Run: headless pygame with SDL's dummy video driver; simulated clock (each Clock.tick advances the game by its frame time, no real sleeping); random seed 0; keys injected as events and as key.get_pressed() state; no mouse input.
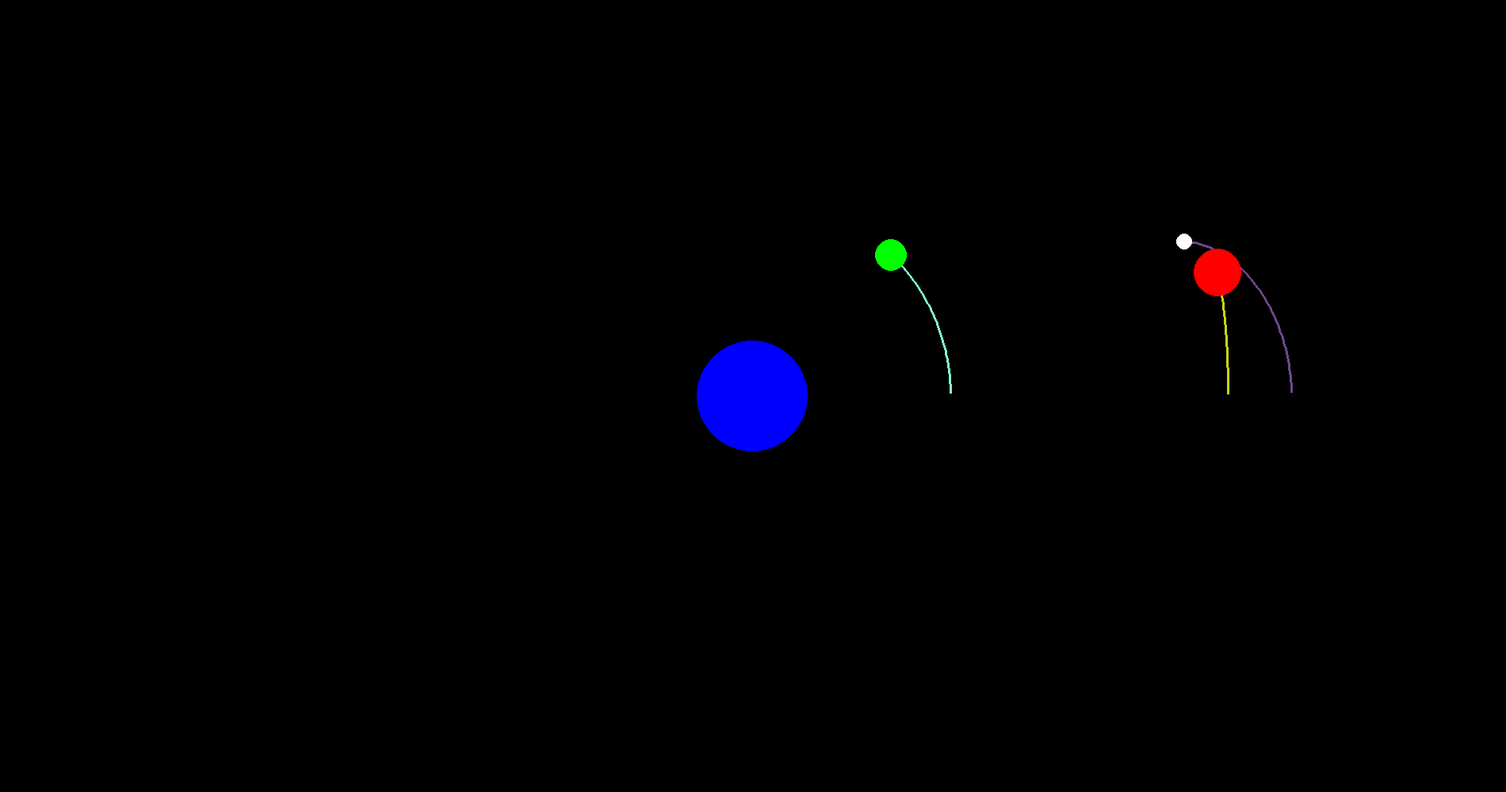
Frame 1 of 4 · flips 1–60 · no input
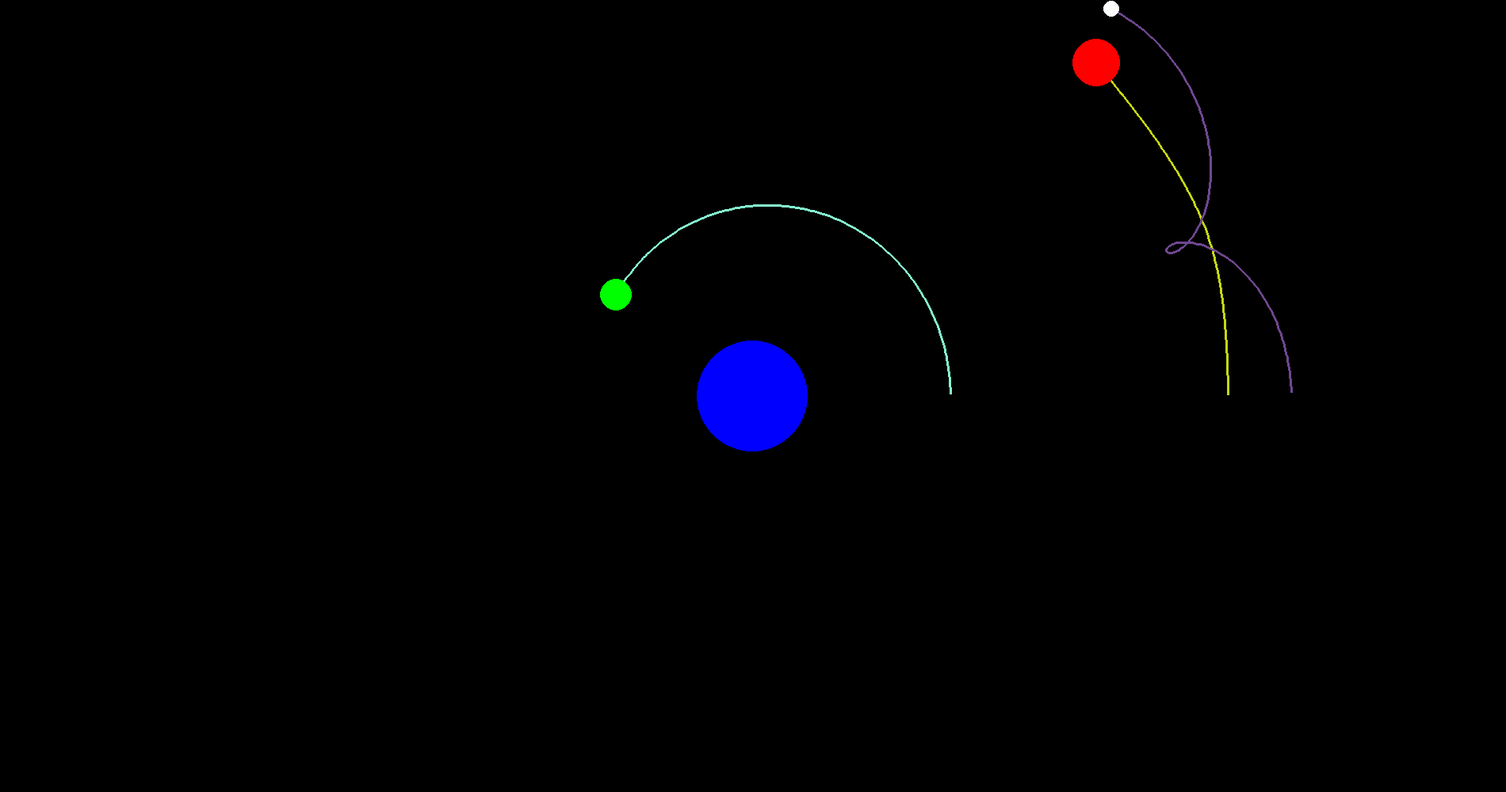
Frame 2 of 4 · flips 61–180 · tapped SPACE, RETURN · held RIGHT (→), D
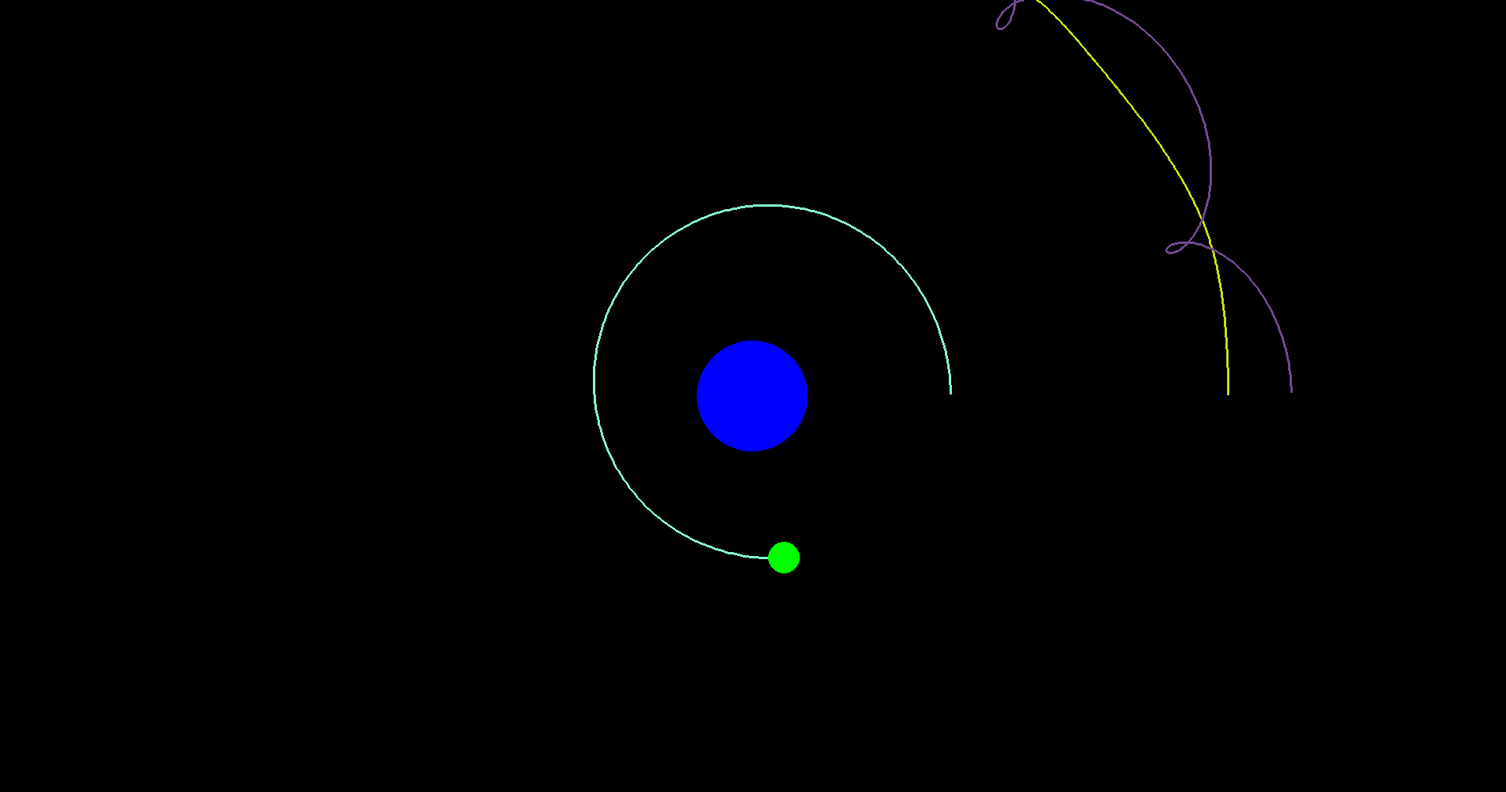
Frame 3 of 4 · flips 181–300 · held DOWN (↓), S
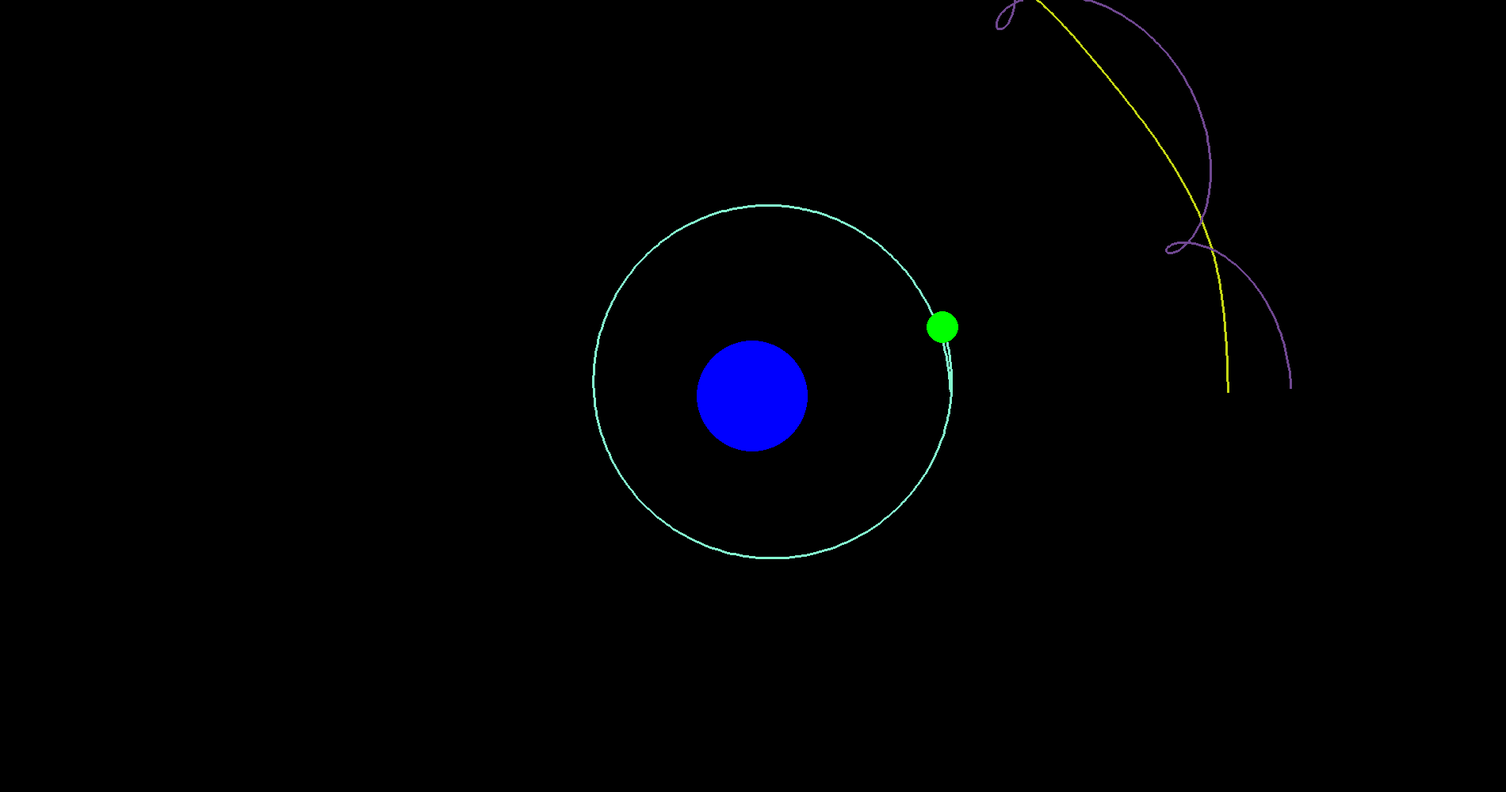
Frame 4 of 4 · flips 301–420 · held LEFT (←), A, UP (↑), W

The pygame program that drew these frames:

import pygame
import random


class Timer:

    def __init__(self, duration):
        self.duration = duration
        self.current_time = 0
        self.done = False

    def set_func(self, func):
        self.func = func

    def update(self):
        self.current_time += time_to_frame
        if self.current_time >= self.duration:
            self.done = True
            if self.func is not None:
                self.func()

    def tick(self):
        if self.current_time >= self.duration:
            self.done = False
            self.current_time = 0


class LimitedSizeStack:

    def __init__(self, limit):
        self.limit = limit
        self.stack = []

    def append(self, unit):
        self.stack.append(unit)
        if len(self.stack) >= self.limit:
            self.stack.pop(0)


class Vector:
    def __init__(self, x=0, y=0):
        self.x, self.y = x, y

    def __add__(self, other):
        return Vector(self.x + other.x, self.y + other.y)

    def __sub__(self, other):
        return Vector(self.x - other.x, self.y - other.y)

    def __truediv__(self, other):
        return Vector(self.x / other, self.y / other)

    def __mul__(self, other):
        return Vector(self.x * other, self.y * other)

    def get(self):
        return self.x, self.y

    @staticmethod
    def normalize(vector):
        distance = Vector.length(vector)
        return Vector(vector.x / distance, vector.y / distance)

    @staticmethod
    def length(vector):
        return (vector.x ** 2 + vector.y ** 2) ** 0.5


class Ball:

    def __init__(self, mass, radius, color, start_point, path_color=None):
        self.mass = mass
        self.radius = radius
        self.color = color
        self.position = start_point
        self.force = Vector()
        self.acceleration = Vector()
        self.velocity = Vector()
        self.path = LimitedSizeStack(PATH_LENGTH_SECONDS * FPS)
        if path_color is None:
            self.path_color = (random.randint(0, 255), random.randint(0, 255), random.randint(0, 255))
        else:
            self.path_color = path_color

    def calculate_force(self, balls):
        force = Vector()
        for ball in balls:
            direction = ball.position - self.position
            force += Vector.normalize(direction) * GRAVITY_CONSTANT * self.mass * ball.mass / Vector.length(
                direction) ** 2
        self.force = force

    def update(self, other_balls):
        self.acceleration = self.force / self.mass
        self.velocity += self.acceleration * time_to_frame
        self.position += self.velocity * time_to_frame
        self.path.append(self.position)
        for ball in other_balls:
            if Vector.length(ball.position - self.position) <= ball.radius + self.radius:
                self.velocity *= -1


def paint():
    screen.fill(pygame.Color("black"))
    if offset_object is not None:
        offset = (offset_object.position.x - width // 2, offset_object.position.y - height // 2)
        offset_vec = Vector(offset_object.position.x - width // 2, offset_object.position.y - height // 2)
        for ball in balls:
            path = ball.path.stack
            for point in range(1, len(path)):
                pygame.draw.line(screen, ball.path_color, (path[point - 1] - offset_vec - offset_object.position).get(),
                                 (path[point] - offset_vec - offset_object.position).get(), 3)
        for ball in balls:
            pygame.draw.circle(screen, ball.color,
                               ((ball.position.x - offset_object.position.x - offset[0]),
                                (ball.position.y - offset_object.position.y - offset[1])), ball.radius)
    else:
        for ball in balls:
            pygame.draw.circle(screen, ball.color, ball.position.get(), ball.radius)


def update_planets():
    if offset_object:
        offset = offset_object.position
        for ball in balls:
            ball.position -= offset
    for i in range(len(balls)):
        balls[i].calculate_force(balls[:i] + balls[i + 1:])
    for i in range(len(balls)):
        balls[i].update(balls[:i] + balls[i + 1:])


# Constants
GRAVITY_CONSTANT = 0.01
PATH_LENGTH_SECONDS = 7

size = width, height = 1900, 1000
FPS = 60
time_to_frame = 1000 / FPS
running = True

pygame.init()
screen = pygame.display.set_mode(size, pygame.RESIZABLE)

clock = pygame.time.Clock()
flip_timer = Timer(time_to_frame)
flip_timer.set_func(update_planets)

offset_object = None

ball_red = Ball(200, 30, pygame.Color("red"), Vector(600, 0))
ball_green = Ball(40, 20, pygame.Color("green"), Vector(250, 0))
ball_blue = Ball(1000, 70, pygame.Color("blue"), Vector(0, 0))
moon_of_red = Ball(15, 10, pygame.Color("white"), Vector(680, 0))

ball_red.velocity += Vector(.0, -.15)
ball_green.velocity += Vector(.0, -.2)
moon_of_red.velocity += ball_red.velocity + Vector(.0, -0.15)

balls = [ball_red, ball_green, ball_blue, moon_of_red]
offset_object = balls[2]
while running:
    for event in pygame.event.get():
        if event.type == pygame.QUIT or event.type == pygame.KEYDOWN and event.key == pygame.K_ESCAPE:
            running = False
        if event.type == pygame.WINDOWRESIZED:
            width, height = pygame.display.get_surface().get_size()
    flip_timer.update()
    paint()
    flip_timer.tick()
    pygame.display.flip()
    clock.tick(FPS)
